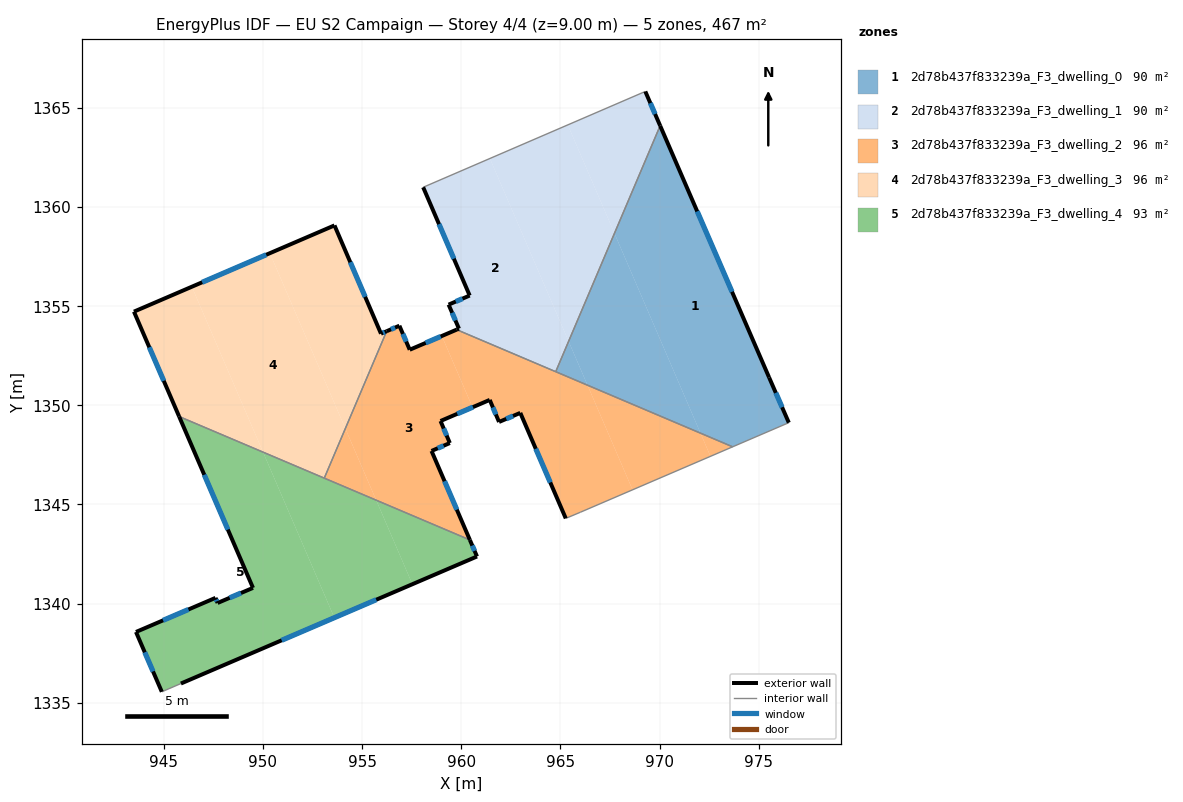
=== STOREY PLAN SPEC (per zone: floor XY polygon, exterior-wall plan segments, windows/doors) ===
zone 1: 2d78b437f833239a_F3_dwelling_0  (90.4 m²)
  floor: (970.02, 1364.09) (975.52, 1351.40) (976.51, 1349.12) (973.68, 1347.90) (972.06, 1348.59) (967.72, 1358.67)
  floor: (967.72, 1358.67) (972.06, 1348.59) (966.36, 1351.01) (965.41, 1353.22)
  floor: (965.41, 1353.22) (966.36, 1351.01) (964.76, 1351.69)
  exterior wall: (976.51, 1349.12) – (975.52, 1351.40)  [2.5 m]
    window: (976.17, 1349.90) – (975.86, 1350.62)  [0.8 m²]
  exterior wall: (975.52, 1351.40) – (970.03, 1364.09)  [13.8 m]
    window: (973.65, 1355.72) – (971.89, 1359.77)  [4.2 m²]
  interior walls: 3
zone 2: 2d78b437f833239a_F3_dwelling_1  (90.4 m²)
  floor: (965.37, 1364.13) (967.72, 1358.67) (965.41, 1353.22) (961.44, 1362.44)
  floor: (969.28, 1365.82) (970.02, 1364.09) (967.72, 1358.67) (965.37, 1364.13)
  floor: (961.44, 1362.44) (965.41, 1353.22) (964.76, 1351.69) (959.77, 1353.81) (959.88, 1353.86) (959.36, 1355.07) (960.42, 1355.53) (958.08, 1360.99)
  exterior wall: (959.88, 1353.86) – (959.77, 1353.81)  [0.1 m]
  exterior wall: (959.36, 1355.07) – (959.88, 1353.86)  [1.3 m]
    window: (959.54, 1354.66) – (959.70, 1354.27)  [0.4 m²]
  exterior wall: (960.42, 1355.53) – (959.36, 1355.07)  [1.2 m]
    window: (960.06, 1355.37) – (959.72, 1355.23)  [0.4 m²]
  exterior wall: (958.08, 1360.99) – (960.42, 1355.53)  [5.9 m]
    window: (958.88, 1359.13) – (959.63, 1357.39)  [1.8 m²]
  exterior wall: (970.03, 1364.09) – (969.28, 1365.82)  [1.9 m]
    window: (969.77, 1364.68) – (969.53, 1365.23)  [0.6 m²]
  interior walls: 3
zone 3: 2d78b437f833239a_F3_dwelling_2  (96.3 m²)
  floor: (966.36, 1351.01) (968.63, 1345.74) (966.01, 1344.61) (965.27, 1344.29) (962.97, 1349.61) (961.90, 1349.16) (961.43, 1350.27) (960.57, 1349.90) (959.02, 1353.49) (959.77, 1353.81)
  floor: (973.68, 1347.90) (972.56, 1347.42) (972.06, 1348.59)
  floor: (959.02, 1353.49) (960.57, 1349.90) (958.95, 1349.20) (959.42, 1348.09) (958.50, 1347.70) (960.43, 1343.21) (955.71, 1345.21) (954.15, 1348.83) (956.24, 1353.73) (956.88, 1354.01) (957.40, 1352.80)
  floor: (972.06, 1348.59) (972.56, 1347.42) (968.63, 1345.74) (966.36, 1351.01)
  floor: (954.15, 1348.83) (955.71, 1345.21) (953.09, 1346.32)
  exterior wall: (959.77, 1353.81) – (957.40, 1352.80)  [2.6 m]
    window: (958.96, 1353.47) – (958.21, 1353.14)  [0.8 m²]
  exterior wall: (962.97, 1349.61) – (965.27, 1344.29)  [5.8 m]
    window: (963.75, 1347.80) – (964.49, 1346.10)  [1.8 m²]
  exterior wall: (961.90, 1349.16) – (962.97, 1349.61)  [1.2 m]
    window: (962.27, 1349.31) – (962.61, 1349.46)  [0.4 m²]
  exterior wall: (961.43, 1350.27) – (961.90, 1349.16)  [1.2 m]
    window: (961.59, 1349.89) – (961.74, 1349.53)  [0.4 m²]
  exterior wall: (958.95, 1349.20) – (961.43, 1350.27)  [2.7 m]
    window: (959.80, 1349.57) – (960.59, 1349.91)  [0.8 m²]
  exterior wall: (959.42, 1348.09) – (958.95, 1349.20)  [1.2 m]
    window: (959.26, 1348.47) – (959.11, 1348.83)  [0.4 m²]
  exterior wall: (958.50, 1347.70) – (959.42, 1348.09)  [1.0 m]
    window: (958.81, 1347.83) – (959.11, 1347.96)  [0.3 m²]
  exterior wall: (960.43, 1343.21) – (958.50, 1347.70)  [4.9 m]
    window: (959.77, 1344.73) – (959.16, 1346.17)  [1.5 m²]
  exterior wall: (956.88, 1354.01) – (956.24, 1353.73)  [0.7 m]
    window: (956.66, 1353.91) – (956.46, 1353.82)  [0.2 m²]
  exterior wall: (957.40, 1352.80) – (956.88, 1354.01)  [1.3 m]
    window: (957.22, 1353.21) – (957.06, 1353.60)  [0.4 m²]
  interior walls: 6
zone 4: 2d78b437f833239a_F3_dwelling_3  (96.3 m²)
  floor: (953.61, 1359.07) (955.95, 1353.61) (956.24, 1353.73) (954.15, 1348.83) (950.35, 1357.66)
  floor: (950.35, 1357.66) (954.15, 1348.83) (953.09, 1346.32) (950.01, 1347.63) (946.42, 1355.97)
  floor: (946.42, 1355.97) (950.01, 1347.63) (945.78, 1349.43) (943.50, 1354.72)
  exterior wall: (955.95, 1353.61) – (953.61, 1359.07)  [5.9 m]
    window: (955.15, 1355.46) – (954.40, 1357.21)  [1.8 m²]
  exterior wall: (956.24, 1353.73) – (955.95, 1353.61)  [0.3 m]
    window: (956.14, 1353.69) – (956.05, 1353.65)  [0.1 m²]
  exterior wall: (943.50, 1354.72) – (945.78, 1349.43)  [5.8 m]
    window: (944.27, 1352.92) – (945.00, 1351.23)  [1.8 m²]
  exterior wall: (953.61, 1359.07) – (943.50, 1354.72)  [11.0 m]
    window: (950.17, 1357.59) – (946.94, 1356.20)  [3.4 m²]
  interior walls: 2
zone 5: 2d78b437f833239a_F3_dwelling_4  (93.3 m²)
  floor: (955.71, 1345.21) (957.53, 1340.98) (953.60, 1339.29) (950.01, 1347.63)
  floor: (950.01, 1347.63) (953.60, 1339.29) (945.86, 1335.97) (944.90, 1335.55) (943.60, 1338.57) (947.61, 1340.29) (947.71, 1340.03) (949.50, 1340.79) (945.78, 1349.43)
  floor: (960.43, 1343.21) (960.79, 1342.37) (957.53, 1340.98) (955.71, 1345.21)
  exterior wall: (949.50, 1340.79) – (947.71, 1340.03)  [1.9 m]
    window: (948.89, 1340.53) – (948.32, 1340.29)  [0.6 m²]
  exterior wall: (945.78, 1349.43) – (949.50, 1340.79)  [9.4 m]
    window: (947.04, 1346.49) – (948.23, 1343.73)  [2.9 m²]
  exterior wall: (960.79, 1342.37) – (960.43, 1343.21)  [0.9 m]
    window: (960.67, 1342.66) – (960.56, 1342.92)  [0.3 m²]
  exterior wall: (945.86, 1335.97) – (960.79, 1342.37)  [16.2 m]
    window: (950.94, 1338.15) – (955.71, 1340.19)  [5.0 m²]
  exterior wall: (943.60, 1338.57) – (944.90, 1335.55)  [3.3 m]
    window: (944.04, 1337.54) – (944.46, 1336.58)  [1.0 m²]
  exterior wall: (947.61, 1340.29) – (943.60, 1338.57)  [4.4 m]
    window: (946.24, 1339.70) – (944.96, 1339.15)  [1.3 m²]
  exterior wall: (947.71, 1340.03) – (947.61, 1340.29)  [0.3 m]
    window: (947.68, 1340.12) – (947.64, 1340.20)  [0.1 m²]
  interior walls: 3

=== DERIVED (storey summary) ===
Building: EU S2 Campaign
Storey: 4 of 4  (floor level z = 9.00 m)
Storey gross floor area: 466.7 m²
Zones on this storey: 5
  - 2d78b437f833239a_F3_dwelling_0: floor 90.4 m²; exterior wall 16.3 m (48.9 m²); 2 window(s) 5.0 m²; WWR 10.2%
  - 2d78b437f833239a_F3_dwelling_1: floor 90.4 m²; exterior wall 10.4 m (31.3 m²); 4 window(s) 3.2 m²; WWR 10.1%
  - 2d78b437f833239a_F3_dwelling_2: floor 96.3 m²; exterior wall 22.6 m (67.7 m²); 10 window(s) 6.9 m²; WWR 10.2%
  - 2d78b437f833239a_F3_dwelling_3: floor 96.3 m²; exterior wall 23.0 m (69.0 m²); 4 window(s) 7.0 m²; WWR 10.2%
  - 2d78b437f833239a_F3_dwelling_4: floor 93.3 m²; exterior wall 36.4 m (109.3 m²); 7 window(s) 11.2 m²; WWR 10.2%
Zone adjacency (shared interzone walls):
  - 2d78b437f833239a_F3_dwelling_0 ↔ 2d78b437f833239a_F3_dwelling_1
  - 2d78b437f833239a_F3_dwelling_0 ↔ 2d78b437f833239a_F3_dwelling_2
  - 2d78b437f833239a_F3_dwelling_1 ↔ 2d78b437f833239a_F3_dwelling_2
  - 2d78b437f833239a_F3_dwelling_2 ↔ 2d78b437f833239a_F3_dwelling_3
  - 2d78b437f833239a_F3_dwelling_2 ↔ 2d78b437f833239a_F3_dwelling_4
  - 2d78b437f833239a_F3_dwelling_3 ↔ 2d78b437f833239a_F3_dwelling_4